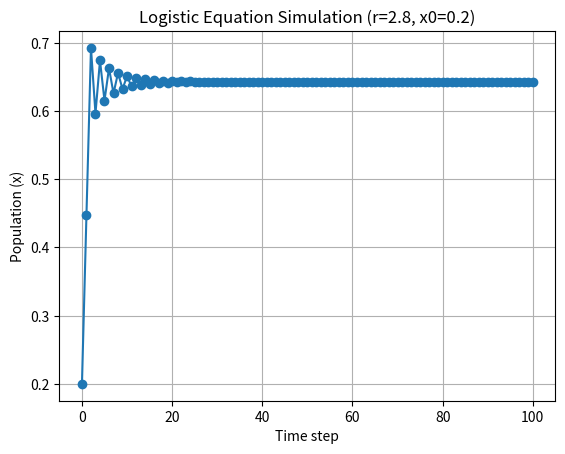

The script that saved this image:
import numpy as np
import matplotlib.pyplot as plt
import pandas as pd
from scipy.integrate import solve_ivp

# def lorenz(t, state, sigma=10, beta=8/3, rho=28):
#     x, y, z = state
#     dxdt = sigma * (y - x)
#     dydt = x * (rho - z) - y
#     dzdt = x * y - beta * z
#     return [dxdt, dydt, dzdt]

# # Initial conditions
# state0 = [0, 0, 0]
# time_span = (0, 10000)
# time_eval = np.linspace(time_span[0], time_span[1], 10000)

# for i in range(-50001, 50001):
    
#     #Scrambles x y and z starting conditions to generate a new system
#     state0[i % 3] == i
    
#     # Solve the system
#     sol = solve_ivp(lorenz, time_span, state0, t_eval=time_eval)

#     #Save the time series data of the x y and z axes as individual csvs
#     dfx = pd.DataFrame({'Time': sol.t, 'X': sol.y[0]})
#     dfx.to_csv("lorenz_output_x" + i.toString() + ".csv", index=False)
#     print("Data saved to lorenz_output_x" + i.toString() + ".csv")

#     dfy = pd.DataFrame({'Time': sol.t, 'Y': sol.y[1]})
#     dfy.to_csv("lorenz_output_y " + i.toString() + ".csv", index=False)
#     print("Data saved to lorenz_output_y " + i.toString() + ".csv")

#     dfz = pd.DataFrame({'Time': sol.t, 'Z': sol.y[2]})
#     dfz.to_csv("lorenz_output_z" + i.toString() + ".csv", index=False)
#     print("Data saved to lorenz_output_z" + i.toString() + ".csv")



# Plot the attractor
# fig = plt.figure(figsize=(10, 7))
# ax = fig.add_subplot(111, projection='3d')
# ax.plot(sol.y[0], sol.y[1], sol.y[2], color='b', lw=0.5)
# ax.set_xlabel("X")
# ax.set_ylabel("Y")
# ax.set_zlabel("Z")
# ax.set_title("Lorenz Attractor")
# plt.show()


def logistic_equation(r, x):
    return r * x * (1 - x)

def simulate_logistic_equation(r, x0, num_steps):
  
    x_values = [x0]
    for _ in range(num_steps):
        x_values.append(logistic_equation(r, x_values[-1]))
    return x_values

r = 2.8  
x0 = 0.2 
num_steps = 100

x_values = simulate_logistic_equation(r, x0, num_steps)

plt.plot(range(num_steps + 1), x_values, marker='o', linestyle='-')
plt.xlabel("Time step")
plt.ylabel("Population (x)")
plt.title(f"Logistic Equation Simulation (r={r}, x0={x0})")
plt.grid(True)
plt.show()